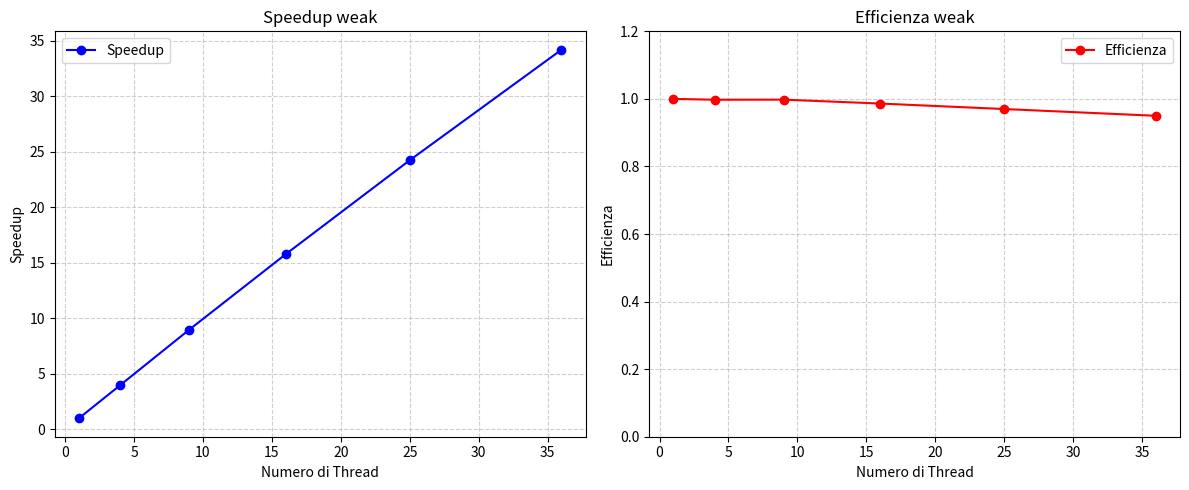

Generate this figure with matplotlib:
import matplotlib.pyplot as plt # type: ignore

# Dati dalla tabella
num_threads = [1, 4, 9, 16, 25, 36]
speedup = [1, 3.99, 8.98, 15.78, 24.25, 34.20]
efficiency = [s/t for s, t in zip(speedup, num_threads)]  # Efficienza = Speedup / Num_threads

# Creazione della figura con due sottografi
fig, axes = plt.subplots(1, 2, figsize=(12, 5))

# Primo grafico: Speedup
axes[0].plot(num_threads, speedup, 'bo-', markersize=6, label="Speedup")
axes[0].set_xlabel("Numero di Thread")
axes[0].set_ylabel("Speedup")
axes[0].set_title("Speedup weak")
axes[0].grid(True, linestyle="--", alpha=0.6)
axes[0].legend()
# axes[0].set_xscale('log')  # Scala logaritmica sull'asse x

# Secondo grafico: Efficienza
axes[1].plot(num_threads, efficiency, 'ro-', markersize=6, label="Efficienza")
axes[1].set_xlabel("Numero di Thread")
axes[1].set_ylabel("Efficienza")
axes[1].set_title("Efficienza weak")
axes[1].set_ylim(0, 1.2)  # Imposta il limite dell'asse y da 0 a 0.5
axes[1].grid(True, linestyle="--", alpha=0.6)
axes[1].legend()
# axes[1].set_xscale('log')  # Scala logaritmica sull'asse x

# Mostra i grafici
plt.tight_layout()
plt.show()

